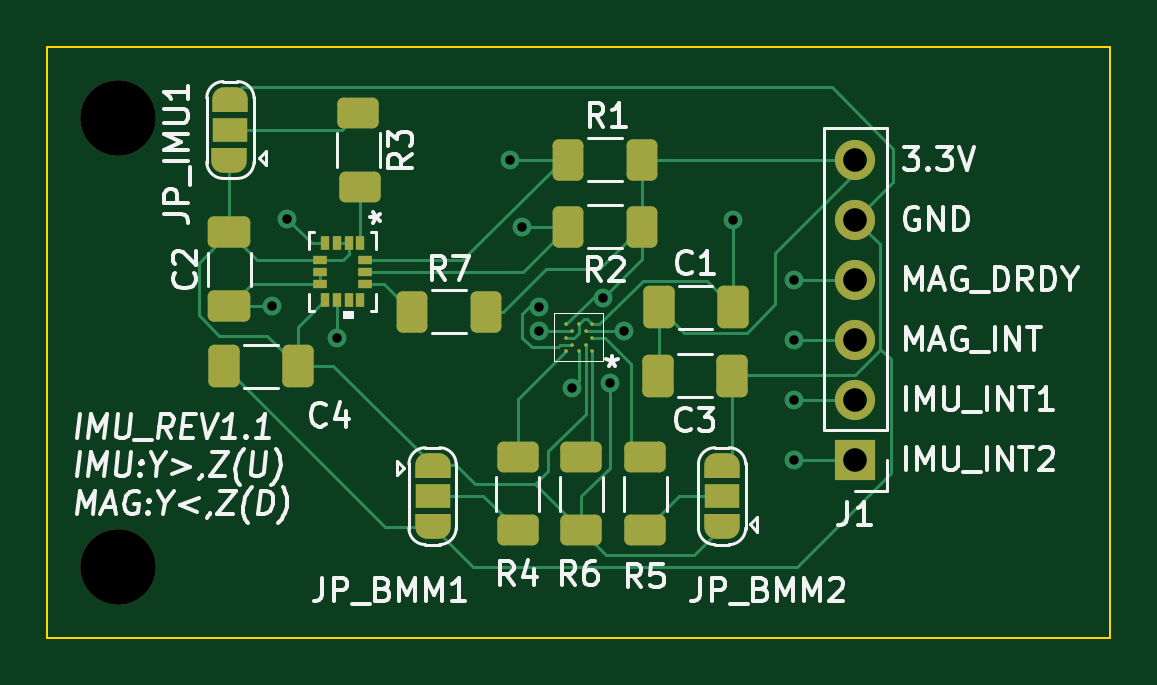
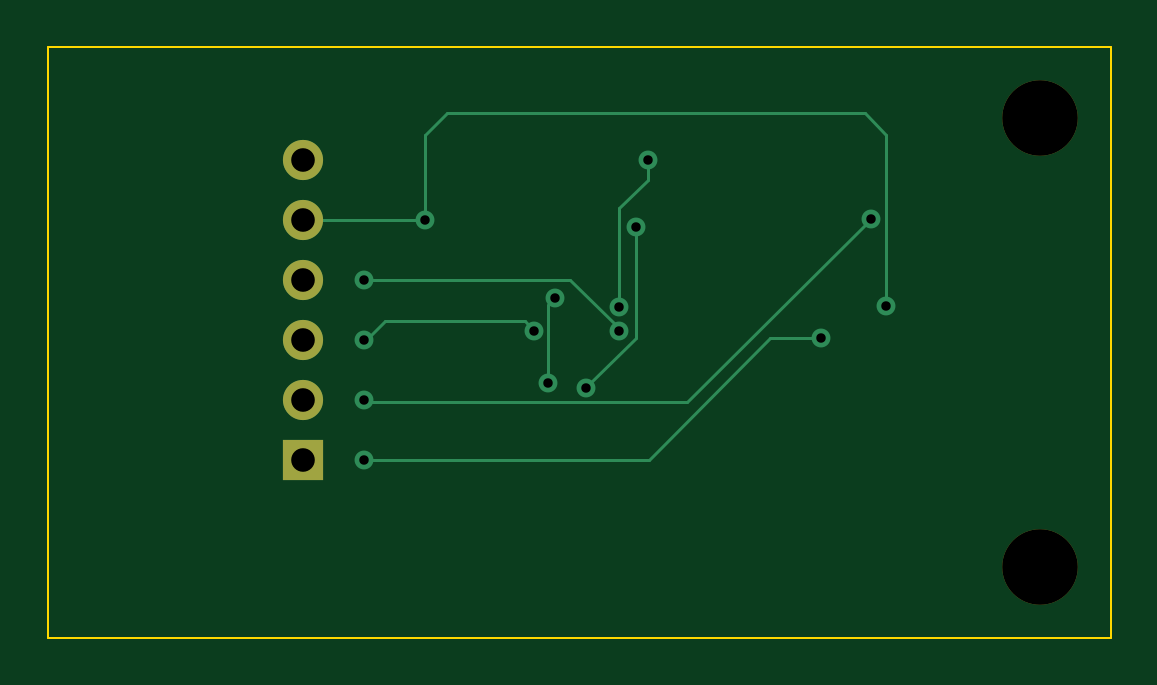
Circuit board: 10 layer files. Board 45.0 x 25.0 mm.
- bottom_copper: IMU_Board-B_Cu.gbr (3076 bytes)
- bottom_mask: IMU_Board-B_Mask.gbr (801 bytes)
- paste: IMU_Board-B_Paste.gbr (456 bytes)
- bottom_silk: IMU_Board-B_Silkscreen.gbr (457 bytes)
- outline: IMU_Board-Edge_Cuts.gbr (690 bytes)
- top_copper: IMU_Board-F_Cu.gbr (15125 bytes)
- top_mask: IMU_Board-F_Mask.gbr (5036 bytes)
- paste: IMU_Board-F_Paste.gbr (3317 bytes)
- top_silk: IMU_Board-F_Silkscreen.gbr (29526 bytes)
- drill: IMU_Board.drl (794 bytes)

=== bottom_copper: IMU_Board-B_Cu.gbr ===
%TF.GenerationSoftware,KiCad,Pcbnew,(6.0.5)*%
%TF.CreationDate,2022-11-14T02:59:19-05:00*%
%TF.ProjectId,IMU_Board,494d555f-426f-4617-9264-2e6b69636164,rev?*%
%TF.SameCoordinates,Original*%
%TF.FileFunction,Copper,L2,Bot*%
%TF.FilePolarity,Positive*%
%FSLAX46Y46*%
G04 Gerber Fmt 4.6, Leading zero omitted, Abs format (unit mm)*
G04 Created by KiCad (PCBNEW (6.0.5)) date 2022-11-14 02:59:19*
%MOMM*%
%LPD*%
G01*
G04 APERTURE LIST*
%TA.AperFunction,ComponentPad*%
%ADD10R,1.700000X1.700000*%
%TD*%
%TA.AperFunction,ComponentPad*%
%ADD11O,1.700000X1.700000*%
%TD*%
%TA.AperFunction,ViaPad*%
%ADD12C,0.800000*%
%TD*%
%TA.AperFunction,Conductor*%
%ADD13C,0.127000*%
%TD*%
G04 APERTURE END LIST*
D10*
%TO.P,J1,1,Pin_1*%
%TO.N,IMU_INT2*%
X137200000Y-104450000D03*
D11*
%TO.P,J1,2,Pin_2*%
%TO.N,IMU_INT1*%
X137200000Y-101910000D03*
%TO.P,J1,3,Pin_3*%
%TO.N,MAG_INT*%
X137200000Y-99370000D03*
%TO.P,J1,4,Pin_4*%
%TO.N,MAG_DRDY*%
X137200000Y-96830000D03*
%TO.P,J1,5,Pin_5*%
%TO.N,GND*%
X137200000Y-94290000D03*
%TO.P,J1,6,Pin_6*%
%TO.N,VCC*%
X137200000Y-91750000D03*
%TD*%
D12*
%TO.N,IMU_INT2*%
X115250000Y-99300000D03*
%TO.N,VCC*%
X126800000Y-101200000D03*
X126500000Y-97600000D03*
%TO.N,IMU_INT2*%
X134600000Y-104450000D03*
%TO.N,IMU_INT1*%
X134600000Y-101910000D03*
X113160160Y-94247500D03*
%TO.N,MAG_DRDY*%
X134600000Y-96830000D03*
X123800000Y-99017000D03*
%TO.N,MAG_INT*%
X134600000Y-99370000D03*
X127400000Y-99000000D03*
%TO.N,GND*%
X112500000Y-97962500D03*
X132000000Y-94290000D03*
%TO.N,/SDA*%
X122600000Y-91750000D03*
X123800000Y-98000000D03*
%TO.N,/SCL*%
X123100000Y-94600000D03*
X125193000Y-101439715D03*
%TD*%
D13*
%TO.N,IMU_INT2*%
X117400000Y-99300000D02*
X115250000Y-99300000D01*
%TO.N,VCC*%
X126800000Y-97900000D02*
X126500000Y-97600000D01*
X126800000Y-101200000D02*
X126800000Y-97900000D01*
%TO.N,MAG_INT*%
X134500000Y-99400000D02*
X133700000Y-98600000D01*
X127800000Y-98600000D02*
X127400000Y-99000000D01*
X133700000Y-98600000D02*
X127800000Y-98600000D01*
%TO.N,MAG_DRDY*%
X123800000Y-98900000D02*
X125870000Y-96830000D01*
X125870000Y-96830000D02*
X134600000Y-96830000D01*
X123800000Y-99017000D02*
X123800000Y-98900000D01*
%TO.N,/SCL*%
X125193000Y-101393000D02*
X125193000Y-101439715D01*
X123100000Y-99300000D02*
X125193000Y-101393000D01*
X123100000Y-94600000D02*
X123100000Y-99300000D01*
%TO.N,IMU_INT1*%
X120942376Y-102029716D02*
X113160160Y-94247500D01*
X134480284Y-102029716D02*
X120942376Y-102029716D01*
X134600000Y-101910000D02*
X134480284Y-102029716D01*
%TO.N,IMU_INT2*%
X122550000Y-104450000D02*
X117400000Y-99300000D01*
X134600000Y-104450000D02*
X122550000Y-104450000D01*
%TO.N,GND*%
X112500000Y-90700000D02*
X112500000Y-97962500D01*
X131100000Y-89800000D02*
X113400000Y-89800000D01*
X132000000Y-90700000D02*
X131100000Y-89800000D01*
X113400000Y-89800000D02*
X112500000Y-90700000D01*
X132000000Y-94290000D02*
X132000000Y-90700000D01*
X137200000Y-94290000D02*
X132000000Y-94290000D01*
%TO.N,/SDA*%
X122600000Y-91750000D02*
X122600000Y-92600000D01*
X123800000Y-93800000D02*
X123800000Y-98000000D01*
X122600000Y-92600000D02*
X123800000Y-93800000D01*
%TD*%
M02*

=== bottom_mask: IMU_Board-B_Mask.gbr ===
%TF.GenerationSoftware,KiCad,Pcbnew,(6.0.5)*%
%TF.CreationDate,2022-11-14T02:59:19-05:00*%
%TF.ProjectId,IMU_Board,494d555f-426f-4617-9264-2e6b69636164,rev?*%
%TF.SameCoordinates,Original*%
%TF.FileFunction,Soldermask,Bot*%
%TF.FilePolarity,Negative*%
%FSLAX46Y46*%
G04 Gerber Fmt 4.6, Leading zero omitted, Abs format (unit mm)*
G04 Created by KiCad (PCBNEW (6.0.5)) date 2022-11-14 02:59:19*
%MOMM*%
%LPD*%
G01*
G04 APERTURE LIST*
%ADD10C,3.200000*%
%ADD11R,1.700000X1.700000*%
%ADD12O,1.700000X1.700000*%
G04 APERTURE END LIST*
D10*
%TO.C,*%
X106000000Y-109000000D03*
%TD*%
%TO.C,*%
X106000000Y-90000000D03*
%TD*%
D11*
%TO.C,J1*%
X137200000Y-104450000D03*
D12*
X137200000Y-101910000D03*
X137200000Y-99370000D03*
X137200000Y-96830000D03*
X137200000Y-94290000D03*
X137200000Y-91750000D03*
%TD*%
M02*

=== paste: IMU_Board-B_Paste.gbr ===
%TF.GenerationSoftware,KiCad,Pcbnew,(6.0.5)*%
%TF.CreationDate,2022-11-14T02:59:19-05:00*%
%TF.ProjectId,IMU_Board,494d555f-426f-4617-9264-2e6b69636164,rev?*%
%TF.SameCoordinates,Original*%
%TF.FileFunction,Paste,Bot*%
%TF.FilePolarity,Positive*%
%FSLAX46Y46*%
G04 Gerber Fmt 4.6, Leading zero omitted, Abs format (unit mm)*
G04 Created by KiCad (PCBNEW (6.0.5)) date 2022-11-14 02:59:19*
%MOMM*%
%LPD*%
G01*
G04 APERTURE LIST*
G04 APERTURE END LIST*
M02*

=== bottom_silk: IMU_Board-B_Silkscreen.gbr ===
%TF.GenerationSoftware,KiCad,Pcbnew,(6.0.5)*%
%TF.CreationDate,2022-11-14T02:59:19-05:00*%
%TF.ProjectId,IMU_Board,494d555f-426f-4617-9264-2e6b69636164,rev?*%
%TF.SameCoordinates,Original*%
%TF.FileFunction,Legend,Bot*%
%TF.FilePolarity,Positive*%
%FSLAX46Y46*%
G04 Gerber Fmt 4.6, Leading zero omitted, Abs format (unit mm)*
G04 Created by KiCad (PCBNEW (6.0.5)) date 2022-11-14 02:59:19*
%MOMM*%
%LPD*%
G01*
G04 APERTURE LIST*
G04 APERTURE END LIST*
M02*

=== outline: IMU_Board-Edge_Cuts.gbr ===
%TF.GenerationSoftware,KiCad,Pcbnew,(6.0.5)*%
%TF.CreationDate,2022-11-14T02:59:19-05:00*%
%TF.ProjectId,IMU_Board,494d555f-426f-4617-9264-2e6b69636164,rev?*%
%TF.SameCoordinates,Original*%
%TF.FileFunction,Profile,NP*%
%FSLAX46Y46*%
G04 Gerber Fmt 4.6, Leading zero omitted, Abs format (unit mm)*
G04 Created by KiCad (PCBNEW (6.0.5)) date 2022-11-14 02:59:19*
%MOMM*%
%LPD*%
G01*
G04 APERTURE LIST*
%TA.AperFunction,Profile*%
%ADD10C,0.100000*%
%TD*%
G04 APERTURE END LIST*
D10*
X148000000Y-87000000D02*
X103000000Y-87000000D01*
X103000000Y-87000000D02*
X103000000Y-112000000D01*
X103000000Y-112000000D02*
X148000000Y-112000000D01*
X148000000Y-112000000D02*
X148000000Y-87000000D01*
M02*

=== top_copper: IMU_Board-F_Cu.gbr (15125 bytes, source omitted) ===
=== top_mask: IMU_Board-F_Mask.gbr (5036 bytes, source withheld) ===
=== paste: IMU_Board-F_Paste.gbr (3317 bytes, source withheld) ===
=== top_silk: IMU_Board-F_Silkscreen.gbr (29526 bytes, source omitted) ===
=== drill: IMU_Board.drl ===
M48
; DRILL file {KiCad (6.0.5)} date Mon Nov 14 02:59:22 2022
; FORMAT={-:-/ absolute / metric / decimal}
; #@! TF.CreationDate,2022-11-14T02:59:22-05:00
; #@! TF.GenerationSoftware,Kicad,Pcbnew,(6.0.5)
; #@! TF.FileFunction,MixedPlating,1,2
FMAT,2
METRIC
; #@! TA.AperFunction,Plated,PTH,ViaDrill
T1C0.400
; #@! TA.AperFunction,Plated,PTH,ComponentDrill
T2C1.000
; #@! TA.AperFunction,NonPlated,NPTH,ComponentDrill
T3C3.200
%
G90
G05
T1
X112.5Y-97.962
X113.16Y-94.248
X115.25Y-99.3
X122.6Y-91.75
X123.1Y-94.6
X123.8Y-98.0
X123.8Y-99.017
X125.193Y-101.44
X126.5Y-97.6
X126.8Y-101.2
X127.4Y-99.0
X132.0Y-94.29
X134.6Y-96.83
X134.6Y-99.37
X134.6Y-101.91
X134.6Y-104.45
T2
X137.2Y-91.75
X137.2Y-94.29
X137.2Y-96.83
X137.2Y-99.37
X137.2Y-101.91
X137.2Y-104.45
T3
X106.0Y-90.0
X106.0Y-109.0
T0
M30

